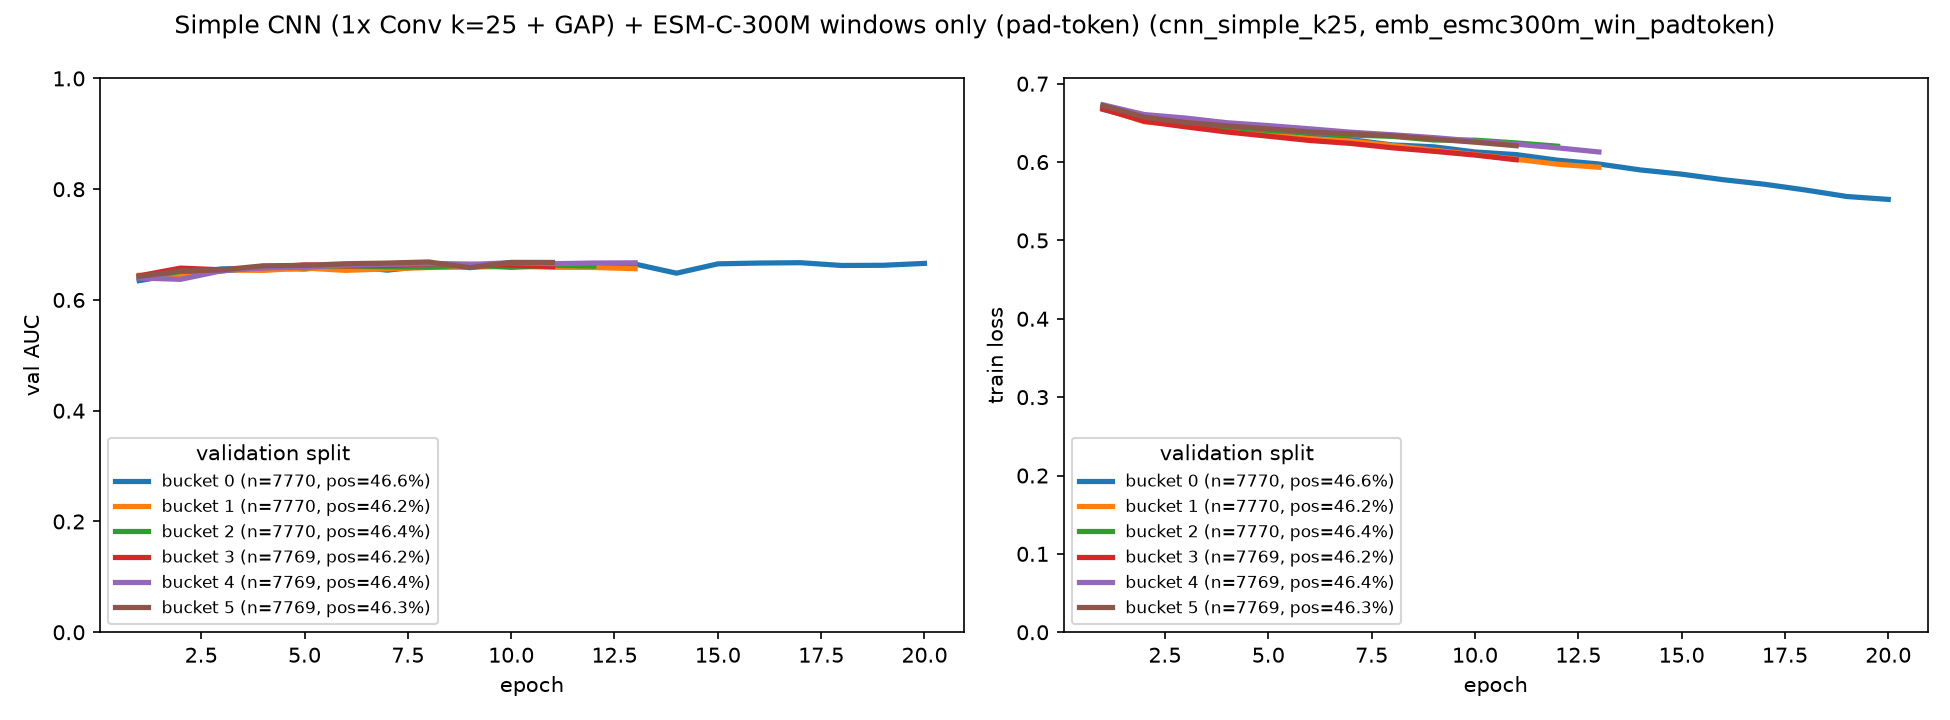

The data file committed next to this chart (first rows):
bucket, epoch, train_loss, val_auc
0, 1, 0.6672, 0.6349
0, 2, 0.6532, 0.6475
0, 3, 0.6468, 0.6561
0, 4, 0.6407, 0.657
0, 5, 0.6357, 0.6559
0, 6, 0.6328, 0.662
0, 7, 0.6286, 0.6538
0, 8, 0.6219, 0.6618
0, 9, 0.6195, 0.6632
0, 10, 0.6129, 0.6638
0, 11, 0.6095, 0.6597
0, 12, 0.6024, 0.6606
0, 13, 0.5975, 0.6647
0, 14, 0.59, 0.6483
0, 15, 0.5846, 0.6652
0, 16, 0.5775, 0.6667
0, 17, 0.5717, 0.6672
0, 18, 0.5643, 0.6623
0, 19, 0.556, 0.6626
0, 20, 0.5524, 0.666
1, 1, 0.6686, 0.6444
1, 2, 0.6515, 0.6442
1, 3, 0.6469, 0.654
1, 4, 0.6406, 0.6533
1, 5, 0.6354, 0.6577
1, 6, 0.63, 0.6534
1, 7, 0.6268, 0.6562
1, 8, 0.6211, 0.6586
1, 9, 0.6152, 0.6592
1, 10, 0.6095, 0.6605
1, 11, 0.6036, 0.6592
1, 12, 0.5972, 0.6587
1, 13, 0.5934, 0.6564
2, 1, 0.6703, 0.64
2, 2, 0.6543, 0.6514
2, 3, 0.649, 0.6522
2, 4, 0.6447, 0.6604
2, 5, 0.6402, 0.6603
2, 6, 0.6373, 0.6617
2, 7, 0.6344, 0.6598
2, 8, 0.6328, 0.6592
2, 9, 0.6281, 0.6632
2, 10, 0.628, 0.6588
2, 11, 0.6244, 0.6625
2, 12, 0.6203, 0.661
3, 1, 0.6679, 0.6435
3, 2, 0.6521, 0.6575
3, 3, 0.6449, 0.6544
3, 4, 0.6384, 0.6581
3, 5, 0.633, 0.6634
3, 6, 0.6275, 0.6615
3, 7, 0.6238, 0.6623
3, 8, 0.6182, 0.6651
3, 9, 0.6138, 0.6644
3, 10, 0.609, 0.6625
3, 11, 0.6029, 0.6603
4, 1, 0.6731, 0.6396
4, 2, 0.6606, 0.6372
4, 3, 0.6562, 0.6527
4, 4, 0.6502, 0.6578
... 20 more rows
